Run: headless pygame with SDL's dummy video driver; simulated clock (each Clock.tick advances the game by its frame time, no real sleeping); random seed 0; keys injected as events and as key.get_pressed() state; no mouse input.
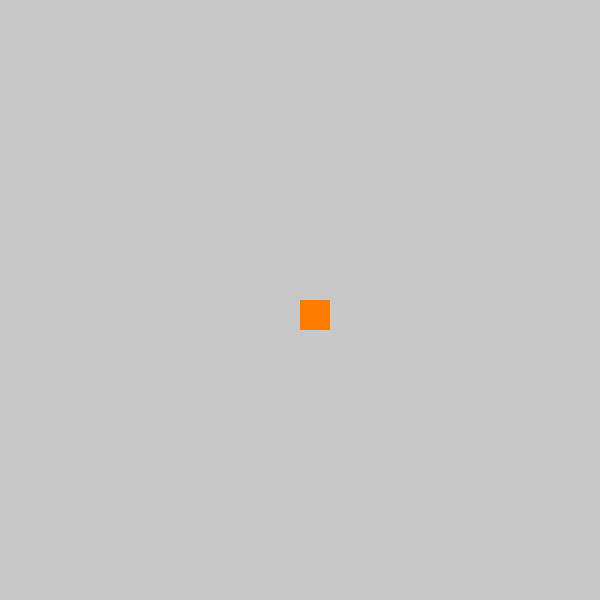
Frame 1 of 4 · flips 1–60 · no input
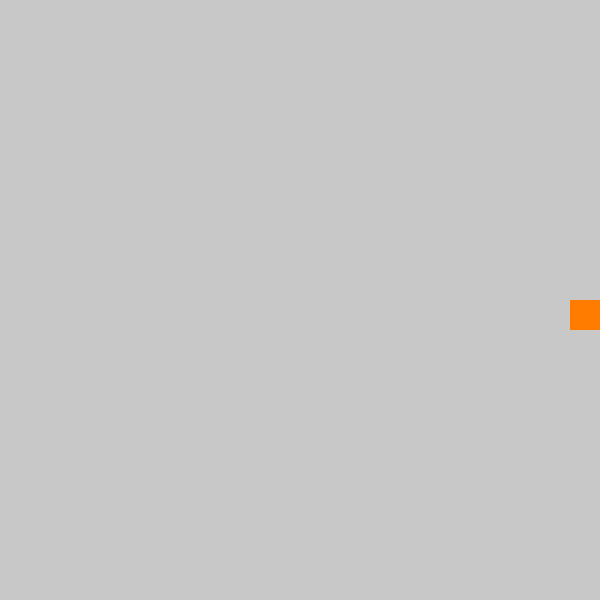
Frame 2 of 4 · flips 61–180 · tapped SPACE, RETURN · held RIGHT (→), D
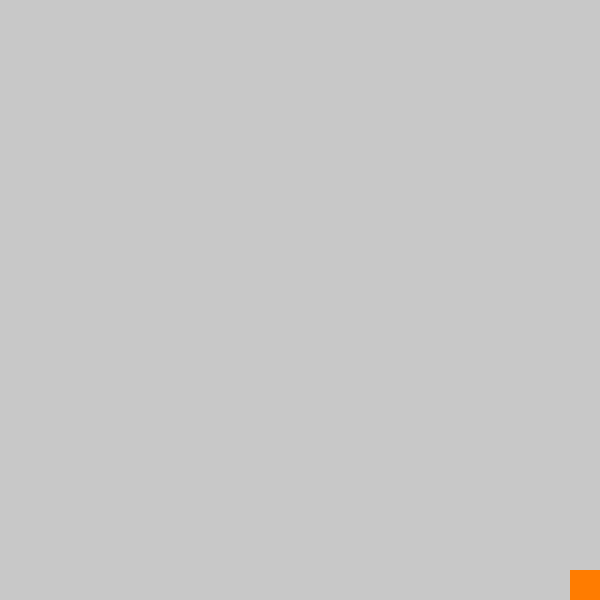
Frame 3 of 4 · flips 181–300 · held DOWN (↓), S
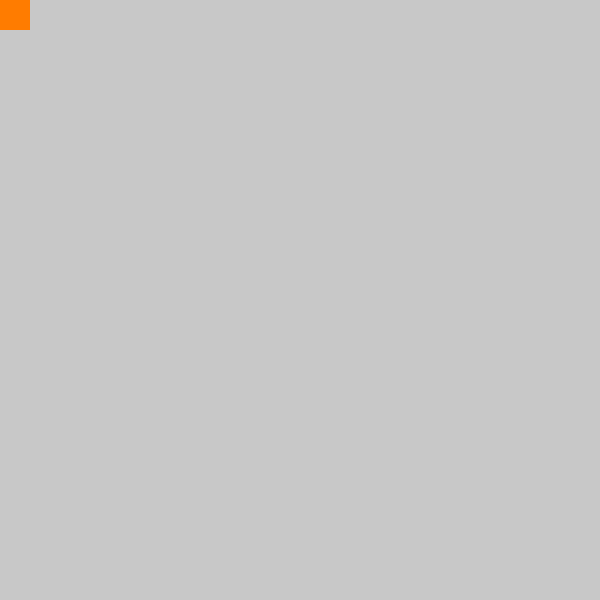
Frame 4 of 4 · flips 301–420 · held LEFT (←), A, UP (↑), W

The pygame program that drew these frames:

import pygame

"""INIT"""
pygame.init()

# variabel running game
isRun = True

"""MEMBUAT DISPLAY SURFACE OBJECT"""
window = pygame.display.set_mode((600,600))

# object game
# posisi
x = 300
y = 300

# ukuran
panjang = 30
lebar = 30

# kecepatan gerak
speed = 5

while isRun:
    pygame.time.delay(10)
    """USER INPUT, DATABASE INPUT"""
    for event in pygame.event.get():
        if event.type == pygame.QUIT:
            isRun = False

    # ambil semua keyboard press
    keys = pygame.key.get_pressed()

    # ambil ke kiri
    if keys[pygame.K_LEFT] and x > 0:
        x -= speed

    # ambil ke kanan
    if keys[pygame.K_RIGHT] and x < 600 - lebar:
        x += speed

    # ambil ke atas
    if keys[pygame.K_UP] and y > 0:
        y -= speed

    # ambil ke bawah
    if keys[pygame.K_DOWN] and y < 600 - panjang:
        y += speed

    """UPDATE ASSET"""
    window.fill((200,200,200))
    pygame.draw.rect(window,(255,124,0),(x,y,lebar,panjang))

    """RENDER KE DISPLAY"""
    pygame.display.update()

pygame.quit()
